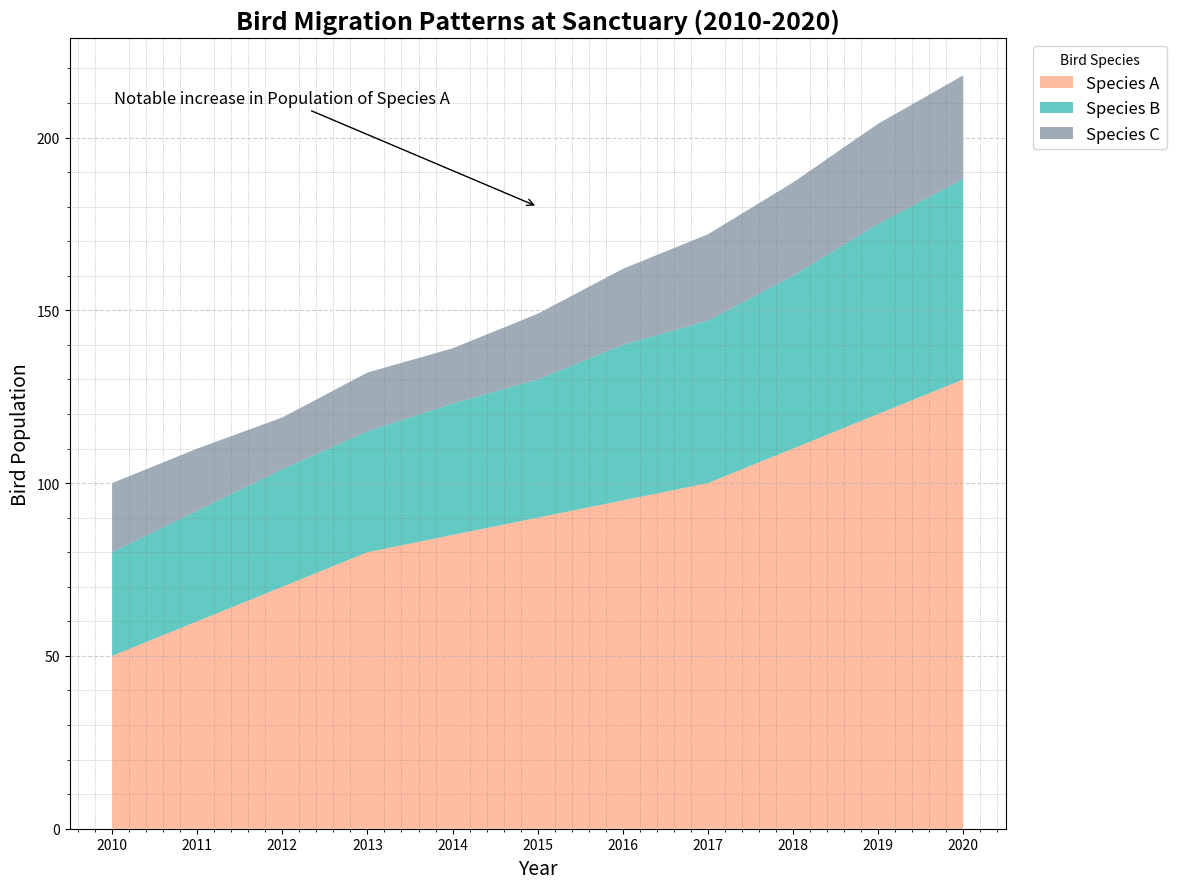

The matplotlib source for this figure:
import matplotlib.pyplot as plt
import numpy as np

# Define the years for the x-axis and the observed bird population in different species
years = np.arange(2010, 2021)
species_a = [50, 60, 70, 80, 85, 90, 95, 100, 110, 120, 130]
species_b = [30, 32, 34, 35, 38, 40, 45, 47, 50, 55, 58]
species_c = [20, 18, 15, 17, 16, 19, 22, 25, 27, 29, 30]

# Aggregate data for stacking
data = np.array([species_a, species_b, species_c])

# Colors for each bird species
colors = ['#ffa07a', '#20b2aa', '#778899']

# Create the figure and axis
fig, ax = plt.subplots(figsize=(14, 9))

# Plot the stacked area chart
ax.stackplot(years, data, labels=['Species A', 'Species B', 'Species C'],
             colors=colors, alpha=0.7)

# Set the title and axis labels
ax.set_title('Bird Migration Patterns at Sanctuary (2010-2020)', fontsize=18, fontweight='bold', loc='center')
ax.set_xlabel('Year', fontsize=14)
ax.set_ylabel('Bird Population', fontsize=14)

# Add legend outside the plot area
ax.legend(loc='upper left', bbox_to_anchor=(1.02, 1), fontsize=12, title='Bird Species')

# Annotate significant changes directly on the plot
ax.annotate('Notable increase in Population of Species A', xy=(2015, 180), xytext=(2012, 210),
            arrowprops=dict(facecolor='black', arrowstyle='->'), fontsize=12, ha='center')

# Add grid lines for improved readability
ax.grid(axis='y', linestyle='--', alpha=0.6)

# Customize the x-ticks, including a minor grid for better readability
ax.set_xticks(years)
ax.minorticks_on()
ax.grid(which='minor', linestyle=':', linewidth='0.5', color='gray', alpha=0.7)

# Automatically adjust the layout to fit all elements
plt.tight_layout(rect=[0, 0, 0.85, 1])

# Display the plot
plt.show()
